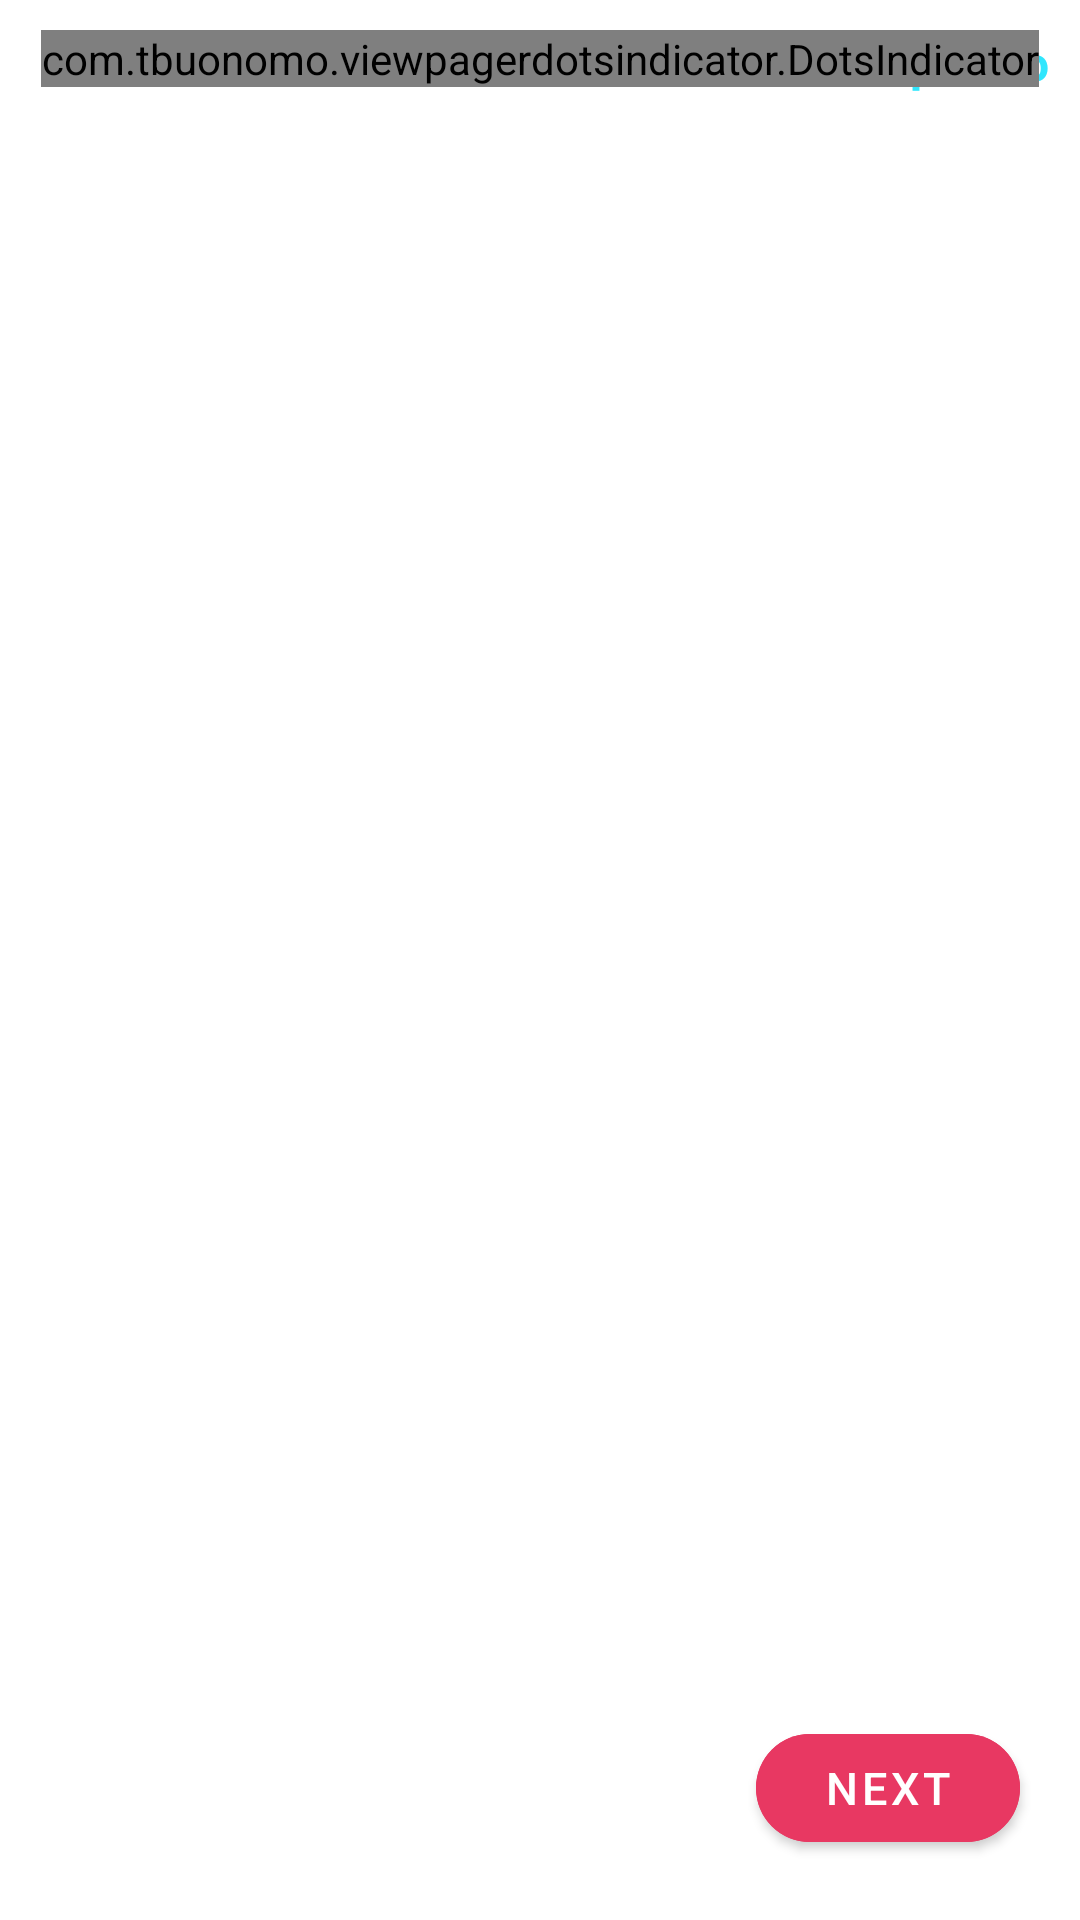

Reconstruct the res/layout file that produces this screen, plus the resources it refers to.
<!-- AndroidManifest.xml: application theme Theme.Revice -->
<!-- res/layout/fragment_on_board.xml -->
<?xml version="1.0" encoding="utf-8"?>
<androidx.constraintlayout.widget.ConstraintLayout
    xmlns:android="http://schemas.android.com/apk/res/android"
    xmlns:app="http://schemas.android.com/apk/res-auto"
    xmlns:tools="http://schemas.android.com/tools"
    android:layout_width="match_parent"
    android:layout_height="match_parent"
    tools:context=".ui.onBoard.OnBoardFragment">


    <TextView
        android:id="@+id/skipIntro"
        android:layout_width="wrap_content"
        android:layout_height="wrap_content"
        android:layout_marginTop="10dp"
        android:layout_marginEnd="10dp"
        android:text="Skip intro"
        android:textSize="16sp"
        android:textStyle="bold"
        android:textColor="#30E6FD"
        app:layout_constraintEnd_toEndOf="parent"
        app:layout_constraintTop_toTopOf="parent" />


    <com.google.android.material.button.MaterialButton
        android:id="@+id/buttonOnBoard"
        android:layout_width="wrap_content"
        android:layout_height="wrap_content"
        android:layout_margin="20dp"
        android:text="Next"
        android:backgroundTint="#E83862"
        android:textSize="15sp"
        app:cornerRadius="20dp"
        app:layout_constraintBottom_toBottomOf="parent"
        app:layout_constraintEnd_toEndOf="parent" />

    <androidx.viewpager2.widget.ViewPager2
        android:id="@+id/ViewPagerOnBoard"
        android:layout_width="match_parent"
        android:layout_height="match_parent" />


    <com.tbuonomo.viewpagerdotsindicator.DotsIndicator
        app:layout_constraintTop_toTopOf="parent"
        app:layout_constraintEnd_toEndOf="parent"
        app:layout_constraintStart_toStartOf="parent"
        android:layout_marginTop="10dp"
        android:id="@+id/dots_indicator"
        android:layout_width="wrap_content"
        android:layout_height="wrap_content"
        app:dotsCornerRadius="8dp"
        app:dotsSize="16dp"
        app:dotsSpacing="4dp"
        app:dotsWidthFactor="2.5"/>

</androidx.constraintlayout.widget.ConstraintLayout>
<!-- resources referenced by this layout -->
<resources>
  <style name="Theme.Revice" parent="Theme.MaterialComponents.DayNight.DarkActionBar">
          
          <item name="colorPrimary">@color/purple_500</item>
          <item name="colorPrimaryVariant">@color/purple_700</item>
          <item name="colorOnPrimary">@color/white</item>
          
          <item name="colorSecondary">@color/teal_200</item>
          <item name="colorSecondaryVariant">@color/teal_700</item>
          <item name="colorOnSecondary">@color/black</item>
          
          <item name="android:statusBarColor" tools:targetApi="l">?attr/colorPrimaryVariant</item>
          
      </style>
  <!-- not gathered from this repository: default colours our renderer supplied (Android Studio template values) -->
  <color name="purple_500">#FF6200EE</color>
  <color name="purple_700">#FF3700B3</color>
  <color name="teal_200">#FF03DAC5</color>
  <color name="teal_700">#FF018786</color>
  <color name="black">#FF000000</color>
  <color name="white">#FFFFFFFF</color>
</resources>
